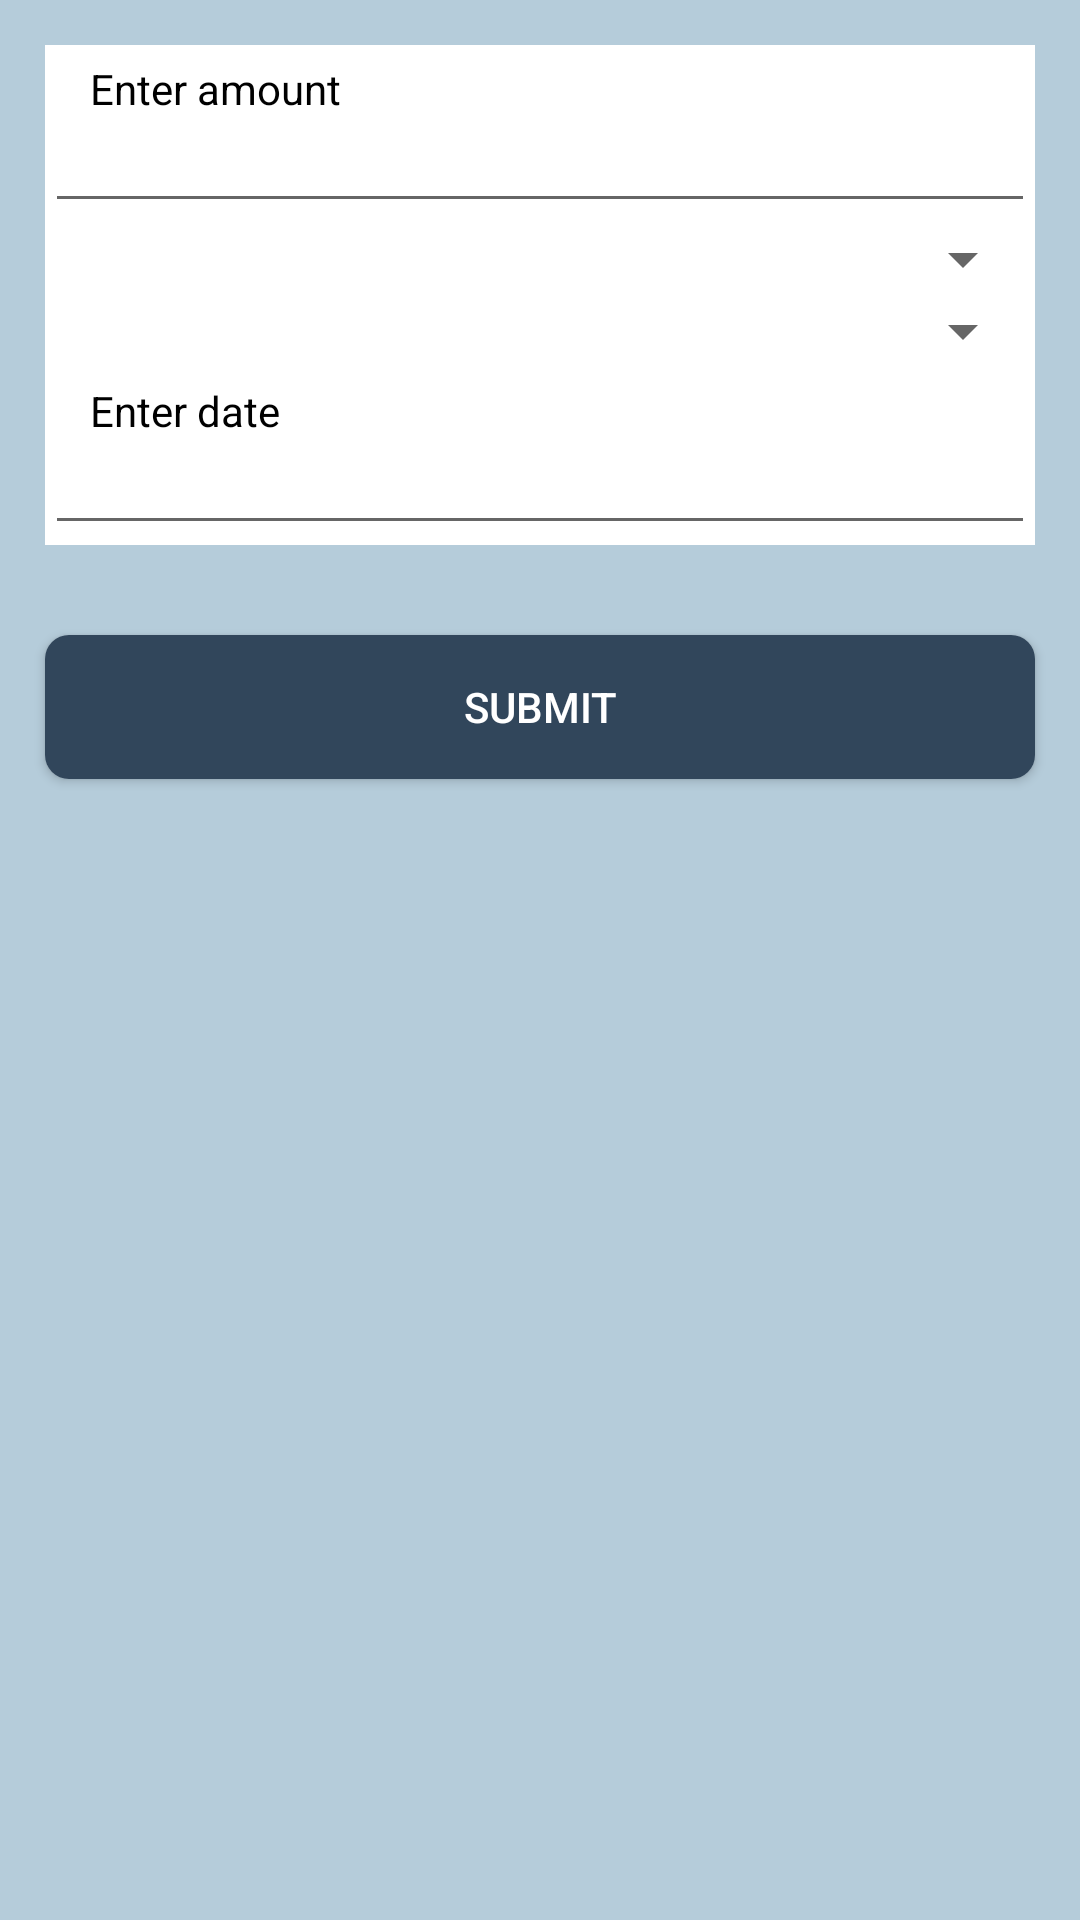

The Android layout XML behind this screen, and the referenced resources:
<!-- AndroidManifest.xml: application theme AppTheme -->
<!-- res/layout/dialogfragment.xml -->
<LinearLayout xmlns:android="http://schemas.android.com/apk/res/android"
    xmlns:tools="http://schemas.android.com/tools"

    android:layout_width="match_parent"
    android:layout_height="match_parent"
    xmlns:app="http://schemas.android.com/apk/res-auto"
    android:orientation="vertical"
    android:background="#b5ccda"

    >

    <ScrollView
        android:layout_width="match_parent"
        android:layout_height="wrap_content"
        android:fillViewport="true"
        android:layout_margin="15dp"
        android:background="#ffffff"
        >
        <LinearLayout
            android:layout_width="match_parent"
            android:layout_height="wrap_content"
            android:orientation="vertical"
            >

            <TextView
                android:layout_marginTop="5dp"
                android:layout_width="match_parent"
                android:layout_height="wrap_content"
                android:gravity="left"

                android:textColor="@android:color/black"
                android:text="Enter amount"
                android:paddingLeft="15dp"
                />
            <EditText
                android:id="@+id/tranAmtEditText"
                android:layout_marginTop="5dp"
                android:layout_width="match_parent"
                android:layout_height="wrap_content"
                android:gravity="left"
                android:padding="3dp"
                android:inputType="number"
                android:textColor="@android:color/black"
                />

            <Spinner
                android:id="@+id/spReason"
                android:layout_width="fill_parent"
                android:layout_height="wrap_content" />

            <Spinner
                android:id="@+id/spWay"
                android:layout_width="fill_parent"
                android:layout_height="wrap_content" />

            <TextView
                android:layout_marginTop="5dp"
                android:layout_width="match_parent"
                android:layout_height="wrap_content"
                android:gravity="left"
                android:paddingLeft="15dp"
                android:textColor="@android:color/black"
                android:text="Enter date"
                />
            <EditText
                android:id="@+id/tranDateEditText"
                android:layout_marginTop="5dp"
                android:layout_width="match_parent"
                android:layout_height="wrap_content"
                android:gravity="left"
                android:padding="3dp"
                android:textColor="@android:color/black"
                />

        </LinearLayout>
    </ScrollView>

    <Button
        android:layout_width="match_parent"
        android:layout_height="wrap_content"
        android:layout_margin="15dp"
        android:id="@+id/addTransSubmitBtn"
        android:text="Submit"
        android:layout_gravity="center"
        android:background="@drawable/blue_rounded_bg"
        android:gravity="center"
        android:textColor="#ffffff"
        />


</LinearLayout>
<!-- resources referenced by this layout -->
<resources>
  <!-- drawable blue_rounded_bg (drawable) -->
  <?xml version="1.0" encoding="utf-8"?>
  <shape xmlns:android="http://schemas.android.com/apk/res/android"
      android:shape="rectangle">
  
      <solid android:color="@color/theme_blue"/>
      <corners android:radius="8dp"
          />
  
  </shape>
  <style name="AppTheme" parent="Theme.AppCompat.Light.DarkActionBar">
          
      </style>
  <color name="theme_blue">#31465b</color>
</resources>
